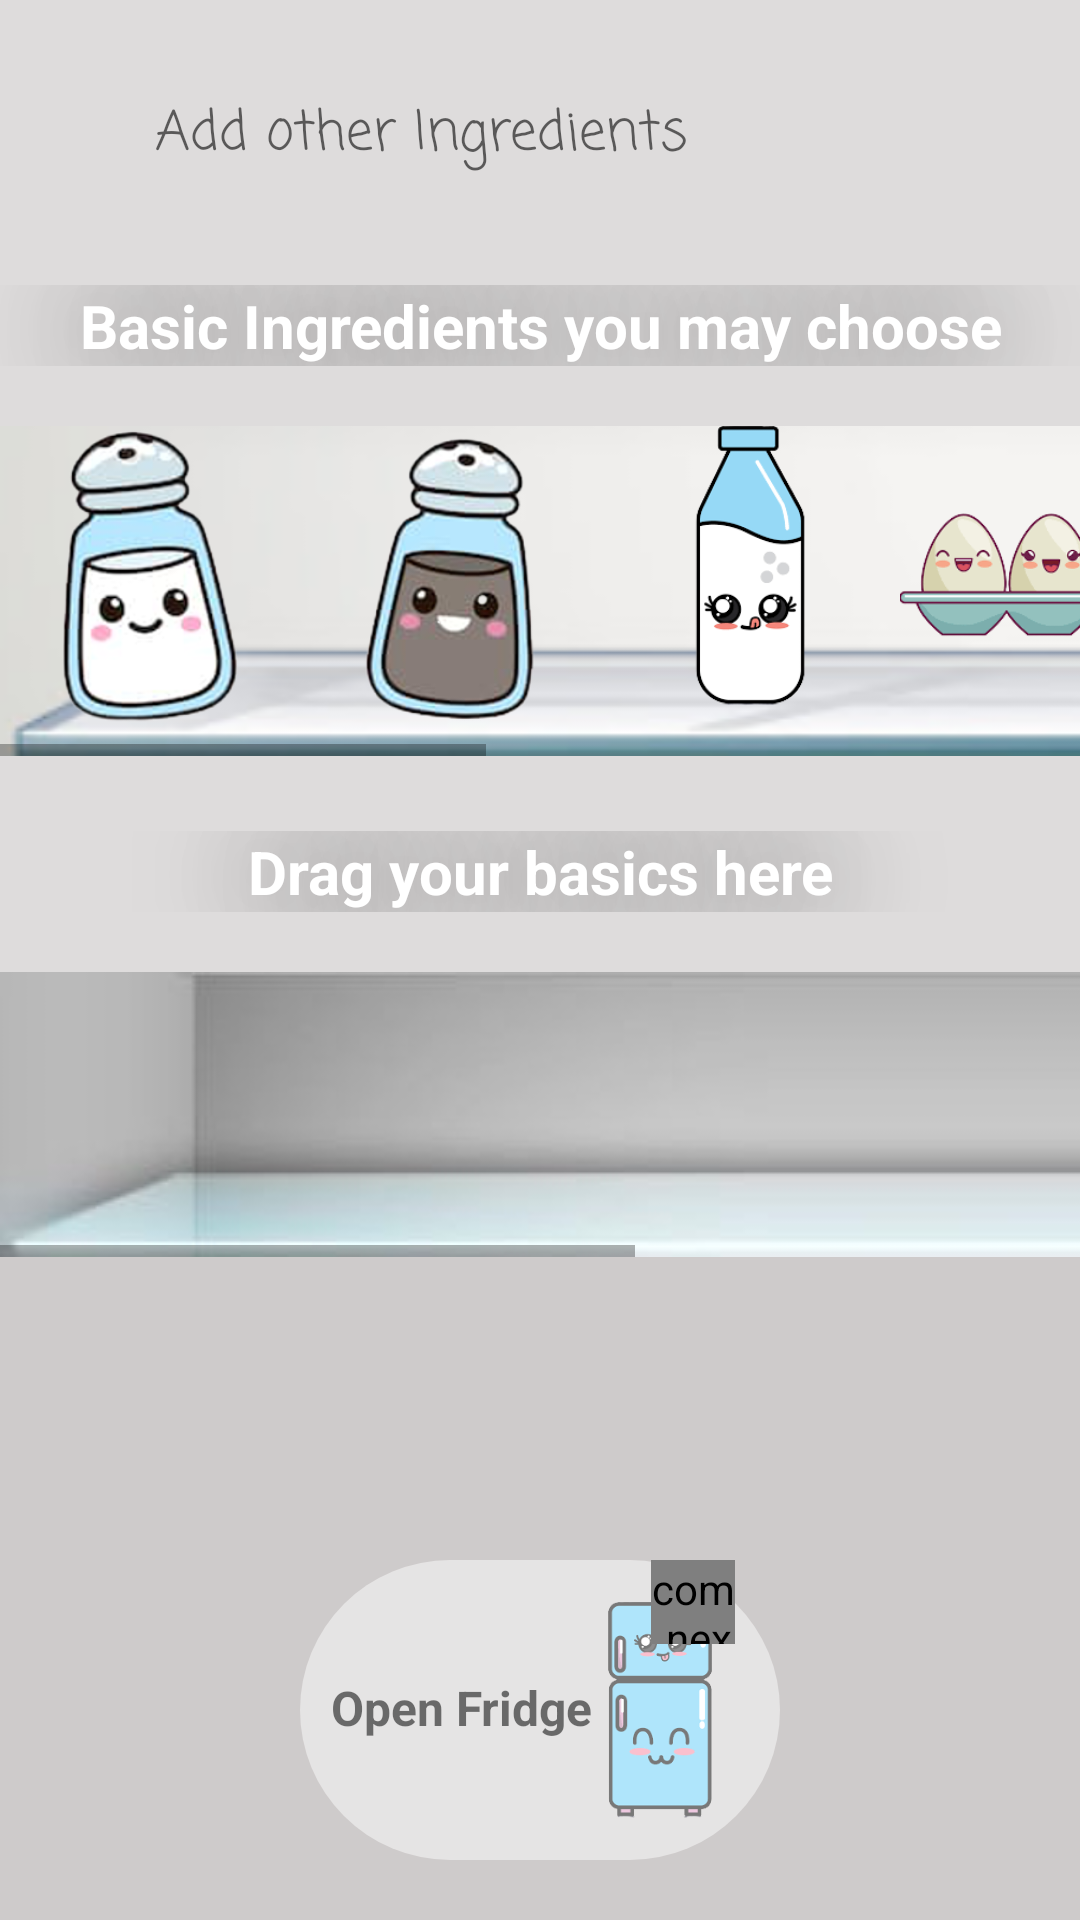

Here is an Android app screen rendered from its layout file. Give the layout XML and the strings, colors and styles it references.
<!-- AndroidManifest.xml: application theme AppTheme -->
<!-- res/layout/fragment_home.xml -->
<?xml version="1.0" encoding="utf-8"?>
<LinearLayout xmlns:android="http://schemas.android.com/apk/res/android"
    xmlns:app="http://schemas.android.com/apk/res-auto"
    xmlns:tools="http://schemas.android.com/tools"
    android:id="@+id/home_layout"
    android:layout_width="match_parent"
    android:layout_height="match_parent"
    android:background="#72B9B6B6"
    android:orientation="vertical"
    android:gravity="center"
    tools:context=".BottomNavigationBarActivity">

    <AutoCompleteTextView
        android:id="@+id/enterIngredients"
        android:layout_width="wrap_content"
        android:layout_height="50dp"
        android:layout_marginTop="20dp"
        android:background="@drawable/search_shape"
        android:completionThreshold="1"
        android:drawableEnd="@drawable/ic_pencil"
        android:ems="10"
        android:fontFamily="casual"
        android:hint="Add other Ingredients"
        android:imeOptions="actionNext"
        android:layout_marginBottom="20dp"
        android:inputType="textAutoCorrect"
        android:paddingLeft="10dp"
        android:paddingRight="10dp"
        />

    <TextView
        android:id="@+id/basicIngredients"
        android:layout_width="match_parent"
        android:layout_height="wrap_content"
        android:layout_marginTop="5dp"
        android:text="Basic Ingredients you may choose"
        android:textAlignment="center"
        android:textSize="20sp"
        android:shadowColor="@android:color/black"
        android:shadowDx="1"
        android:shadowDy="1"
        android:shadowRadius="100"
        android:textColor="@color/white"
        android:textStyle="bold" />


    <HorizontalScrollView
        android:id="@+id/dragIngredients"
        android:layout_width="match_parent"
        android:layout_height="110dp"
        android:layout_marginTop="20dp"
        android:layout_marginBottom="20dp"
        android:fillViewport="true">

        <LinearLayout
            android:id="@+id/layout1"
            android:layout_width="wrap_content"
            android:layout_height="match_parent"
            android:background="@drawable/shelf2"
            android:orientation="horizontal">

            <ImageView
                android:id="@+id/salt"
                android:layout_width="100dp"
                android:layout_height="100dp"
                android:src="@drawable/salt" />


            <ImageView
                android:id="@+id/pepper"
                android:layout_width="100dp"
                android:layout_height="100dp"
                android:src="@drawable/pepper" />


            <ImageView
                android:id="@+id/milk"
                android:layout_width="100dp"
                android:layout_height="100dp"
                android:src="@drawable/milk" />

            <ImageView
                android:id="@+id/eggs"
                android:layout_width="100dp"
                android:layout_height="100dp"
                android:src="@drawable/eggs" />

            <ImageView
                android:id="@+id/onions"
                android:layout_width="100dp"
                android:layout_height="100dp"
                android:src="@drawable/onions" />

            <ImageView
                android:id="@+id/tomato"
                android:layout_width="100dp"
                android:layout_height="100dp"
                android:src="@drawable/tomato" />

            <ImageView
                android:id="@+id/potato"
                android:layout_width="100dp"
                android:layout_height="100dp"
                android:src="@drawable/potato" />

            <ImageView
                android:id="@+id/carrots"
                android:layout_width="100dp"
                android:layout_height="100dp"
                android:src="@drawable/carrots" />

        </LinearLayout>

    </HorizontalScrollView>

    <TextView
        android:id="@+id/basicShelf"
        android:layout_width="match_parent"
        android:layout_height="wrap_content"
        android:layout_marginTop="5dp"
        android:text="Drag your basics here"
        android:textAlignment="center"
        android:textSize="20sp"
        android:shadowColor="@android:color/black"
        android:shadowDx="1"
        android:shadowDy="1"
        android:shadowRadius="100"
        android:textColor="@color/white"
        android:textStyle="bold" />


    <HorizontalScrollView
        android:id="@+id/basicIngredientsShelf"
        android:layout_width="wrap_content"
        android:layout_height="wrap_content"
        android:layout_marginTop="20dp">

        <LinearLayout
            android:id="@+id/layout2"
            android:layout_width="wrap_content"
            android:layout_height="match_parent"
            android:background="@drawable/shelf"
            android:orientation="horizontal">

        </LinearLayout>

    </HorizontalScrollView>

    <LinearLayout
        android:id="@+id/layout3"
        android:layout_width="match_parent"
        android:layout_height="0dp"
        android:layout_weight="2.6"
        android:background="#72B9B6B6"
        android:gravity="center"
        android:orientation="vertical">


        <RelativeLayout
            android:layout_width="match_parent"
            android:layout_height="match_parent">


            <ImageButton
                android:id="@+id/fridgeImage"
                android:layout_width="50dp"
                android:layout_height="50dp"
                android:layout_alignTop="@+id/fridge_button"
                android:layout_alignEnd="@+id/fridge_button"
                android:layout_alignParentBottom="true"
                android:layout_marginEnd="15dp"
                android:layout_marginBottom="15dp"
                android:background="@color/transperent"
                android:scaleType="centerInside"
                android:src="@drawable/fridge_icon" />

            <ImageButton
                android:id="@+id/fridge_button"
                android:layout_width="160dp"
                android:layout_height="100dp"
                android:layout_alignParentBottom="true"
                android:layout_centerHorizontal="true"
                android:layout_marginBottom="20dp"
                android:background="@drawable/ripple_rounded_corners"
                android:baselineAlignBottom="true"
                android:scaleType="centerInside"
                app:layout_constraintHorizontal_bias="0.0"
                app:layout_constraintStart_toStartOf="parent"
                app:layout_constraintVertical_bias="0.0" />


            <com.nex3z.notificationbadge.NotificationBadge
                android:id="@+id/badge"
                android:layout_width="28dp"
                android:layout_height="28dp"
                android:layout_alignTop="@+id/fridgeImage"
                android:layout_alignEnd="@+id/fridgeImage"
                app:badgeBackground="@drawable/badge_bg_with_shadow"
                app:maxTextLength="2" />

            <TextView
                android:id="@+id/openFridgeText"
                android:layout_width="wrap_content"
                android:layout_height="wrap_content"
                android:layout_alignStart="@+id/fridge_button"
                android:layout_alignBottom="@+id/fridge_button"
                android:layout_marginStart="10dp"
                android:layout_marginEnd="5dp"
                android:layout_marginBottom="40dp"
                android:text="Open Fridge"
                android:textAlignment="center"
                android:textSize="16sp"
                android:textStyle="bold" />


        </RelativeLayout>
    </LinearLayout>


</LinearLayout>
<!-- resources referenced by this layout -->
<resources>
  <color name="transperent">#00000000</color>
  <color name="white">#FFFFFF</color>
  <!-- drawable badge_bg_with_shadow (drawable-xxxhdpi) -->
  <?xml version="1.0" encoding="utf-8"?>
  <layer-list xmlns:android="http://schemas.android.com/apk/res/android">
  
      <item>
          <shape android:shape="oval">
              <solid android:color="#66000000" />
              <size
                  android:width="20dp"
                  android:height="20dp" />
          </shape>
      </item>
      <item android:bottom="1dp" android:right="0.5dp">
          <shape android:shape="oval">
              <solid android:color="@color/red" />
              <size
                  android:width="20dp"
                  android:height="20dp" />
          </shape>
      </item>
  
  </layer-list>
  <!-- drawable carrots: png bitmap (drawable-xxhdpi, 36567 bytes) -->
  <!-- drawable eggs: png bitmap (drawable, 15295 bytes) -->
  <!-- drawable fridge_icon: png bitmap (drawable, 977 bytes) -->
  <!-- drawable milk: png bitmap (drawable, 11624 bytes) -->
  <!-- drawable pepper: png bitmap (drawable, 51570 bytes) -->
  <!-- drawable potato: png bitmap (drawable, 16760 bytes) -->
  <!-- drawable ripple_rounded_corners (drawable-xxhdpi) -->
  <?xml version="1.0" encoding="utf-8"?>
  <ripple xmlns:android="http://schemas.android.com/apk/res/android"
      android:layout_width="match_parent"
      android:layout_height="match_parent"
      android:color="@color/white_smoke">
      <item android:id="@android:id/mask">
          <shape android:shape="rectangle">
              <solid android:color="#000000" />
              <corners android:radius="70dp" />
          </shape>
      </item>
      <item android:drawable="@drawable/blurred_button_shape" />
  </ripple>
  <!-- drawable salt: png bitmap (drawable, 51598 bytes) -->
  <!-- drawable shelf: jpg bitmap (drawable, 25380 bytes) -->
  <!-- drawable shelf2: png bitmap (drawable-v24, 19015 bytes) -->
  <!-- drawable tomato: png bitmap (drawable, 20195 bytes) -->
  <style name="AppTheme" parent="Theme.AppCompat.Light.NoActionBar">
          
          <item name="android:windowTranslucentStatus">true</item>
      </style>
  <color name="red">#FF0000</color>
  <color name="white_smoke">#F5F5F5</color>
  <!-- drawable blurred_button_shape (drawable-v24) -->
  <?xml version="1.0" encoding="UTF-8"?>
  <layer-list xmlns:tools="http://schemas.android.com/tools"
      xmlns:android="http://schemas.android.com/apk/res/android"
      xmlns:app="http://schemas.android.com/apk/res-auto"
      tools:ignore="ExtraText">
  <item>
      <shape xmlns:android="http://schemas.android.com/apk/res/android">
          <solid android:color="#78FFFFFF"/>
          <corners android:radius="70dp"/>
          <padding android:left="0dp" android:top="0dp" android:right="0dp" android:bottom="0dp"/>
      </shape>
  </item> android:drawable="@drawable/empty" />
  </layer-list>
  <!-- drawable empty: png bitmap (drawable, 5240 bytes) -->
</resources>
